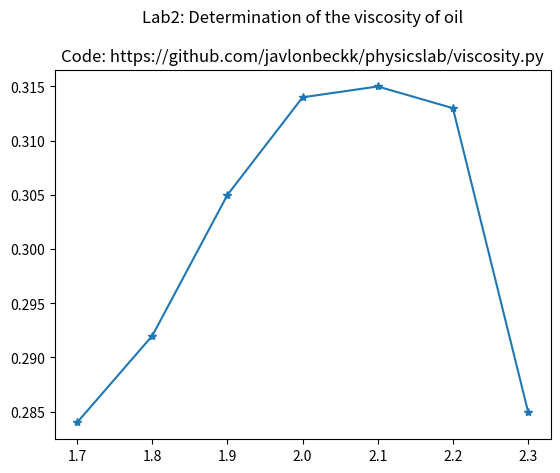

The matplotlib source for this figure:
import numpy as np
import matplotlib.pyplot as plt

x = [1.7, 1.8, 1.9, 2.0, 2.1, 2.2, 2.3]
y = [0.284, 0.292, 0.305, 0.314, 0.315, 0.313, 0.285]


plt.title("Lab2: Determination of the viscosity of oil\n"
            "\n"
          "Code: https://github.com/javlonbeckk/physicslab/viscosity.py")
plt.plot(x, y, marker="*")
plt.show()